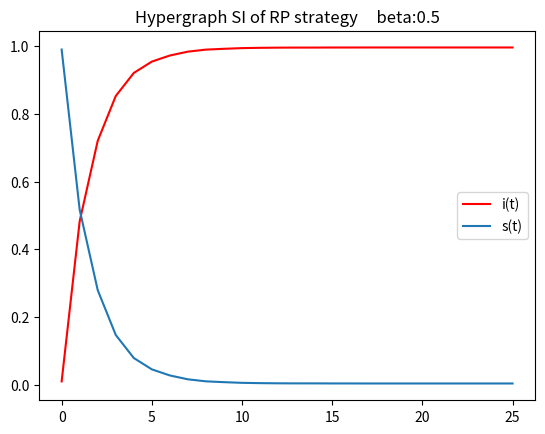

This figure's Python source:
# @Title    : 超图上的传播
# [redacted]
# @Date     : 2021/8/5
# @Dec      : RP strategy

import pandas as pd
import numpy as np
import matplotlib.pyplot as plt
import time

def constructMatrix():
    """
    构造超图的点边矩阵
    :return: 超图的点边矩阵 matrix
    """
    matrix = np.random.randint(0, 2, size=(100, 10))
    for i in range(100):
        if sum(matrix[i]) == 0:
            j = np.random.randint(0, 10)
            matrix[i, j] = 1
    return matrix

def findAdjNode(I_list, df_hyper_matrix):
    """
    找到邻居节点集合
    :param I_list: 感染节点集
    :param df_hyper_matrix: 超图的点边矩阵
    :return: 不重复的邻居节点集 np.unique(nodes_in_edges)
    """
    # 找到该点所属的超边集合
    edges_conclude_nodes = np.array([])
    for node in I_list:
        edges_conclude_nodes = np.where(np.array(df_hyper_matrix.loc[node]) == 1)[0]
    # 找到可能传播到超边中的顶点集合
    nodes_in_edges = np.array([])
    for edge in edges_conclude_nodes:
        nodes = np.where(np.array(df_hyper_matrix[edge]) == 1)[0]
        nodes_in_edges = np.append(nodes_in_edges, nodes)
    return np.unique(nodes_in_edges)

def formatInfectedList(I_list, infected_list):
    """
    筛选出不在I_list当中的节点
    :param I_list: 感染节点集
    :param infected_list: 本次受感染的节点（未筛选）
    :return: 本次受感染的节点（筛选后）format_list
    """
    format_list = []
    for i in range(0, len(infected_list)):
        if infected_list[i] not in I_list:
            format_list.append(infected_list[i])
    return format_list

if __name__ == '__main__':
    start = time.perf_counter()

    # 构造超图矩阵
    hyper_matrix = constructMatrix()
    df_hyper_matrix = pd.DataFrame(hyper_matrix)

    # 初始态赋值一个感染节点
    N = len(df_hyper_matrix.index.values)
    total_matrix = []
    for i_node in range(0, N):
        print("---------computing----------")
        # i_node = random.randint(0, N-1)
        I_list = [i_node]

        # 开始传播
        beta = 0.5
        iters = 25
        I_total_list = [1]

        for t in range(0, iters):
            # 找到邻居节点集
            adj_nodes = findAdjNode(I_list, df_hyper_matrix)
            # 开始对邻节点传播
            random_list = np.random.random(size=len(adj_nodes))
            index_list = np.where(random_list < beta)[0]
            infected_list = adj_nodes[index_list]
            infected_list_unique = formatInfectedList(I_list, infected_list)
            # 加入本次所感染的节点
            I_list.extend(infected_list_unique)
            I_total_list.append(len(I_list))
        total_matrix.append(I_total_list)

    # 计算均值并绘图
    final_I_list = pd.DataFrame(total_matrix).mean(axis=0) / N
    final_R_list = 1 - final_I_list
    T_list = np.arange(len(final_I_list))
    plt.title("Hypergraph SI of RP strategy     " + "beta:" + str(beta))
    plt.plot(T_list, final_I_list, label='i(t)', color='r')
    plt.plot(T_list, final_R_list, label='s(t)')
    plt.legend()
    plt.show()

    end = time.perf_counter()
    print(str(end - start))

